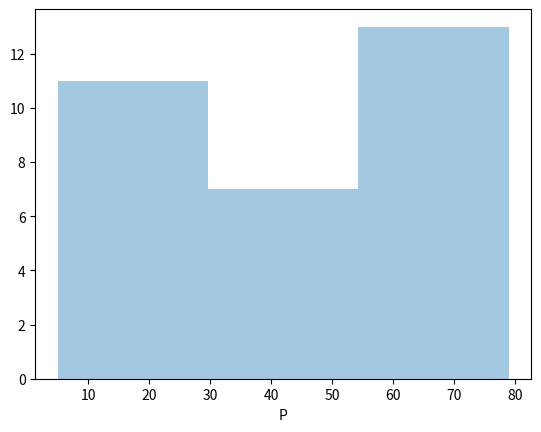

Write the Python code that produced this figure. (Note: this script raises an exception after producing the figure.)
import seaborn as sns
import matplotlib.pyplot as plt
import numpy as np
import pandas as pd




v = np.random.randint(1,88,62).reshape((2,31))

df = pd.DataFrame(v, index='P N'.split(), columns=np.arange(1,32,1))
#df = pd.DataFrame(np.random.randn(5,4), index='A B C D E'.split(), columns='W X Y Z'.split())

#print(df)
#plt.show(sns.distplot(df.loc['P'], kde=False))
#plt.show(sns.jointplot(x=df.loc['P'], y=df.loc['N'], data=df))

v2 = np.random.randint(1,88,62).reshape((31,2))
df2 = pd.DataFrame(v2, index=np.arange(1,32,1), columns='P N'.split())  
print(df2)

plt.show(sns.distplot(df2['P'], kde=False))
plt.show([sns.kdeplot(df2['P']),sns.rugplot(df2['P'])])



#plt.show(sns.jointplot(x=p, y=n))
